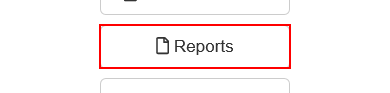
Task: Generate Yearly Report Performer Using Robotic Enterprise Framework
Workflow: System1_NavigateTo_UploadYearlyReport

Step 1: click on the button 'Reports'
